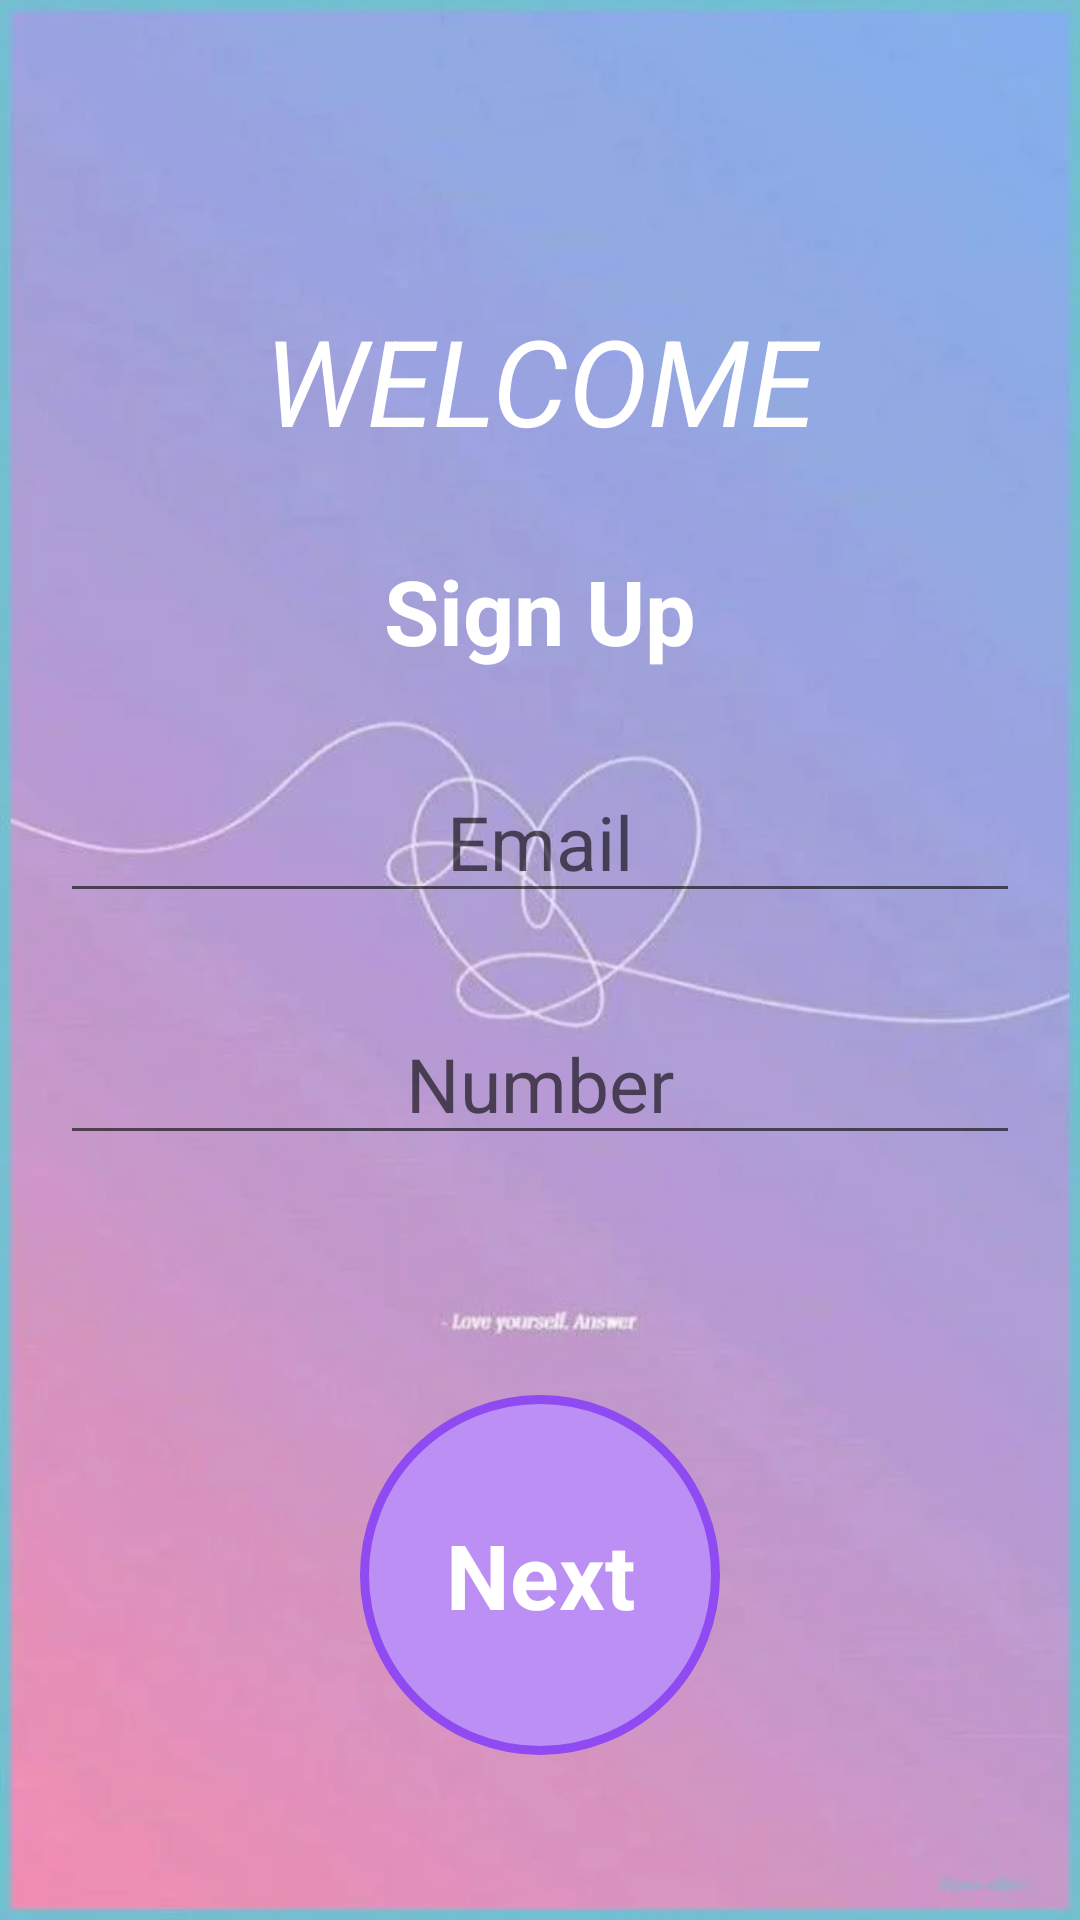

Reconstruct the res/layout file that produces this screen, plus the resources it refers to.
<!-- AndroidManifest.xml: application theme Theme.4homework -->
<!-- res/layout/activity_main.xml -->
<?xml version="1.0" encoding="utf-8"?>
<androidx.constraintlayout.widget.ConstraintLayout xmlns:android="http://schemas.android.com/apk/res/android"
    xmlns:app="http://schemas.android.com/apk/res-auto"
    xmlns:tools="http://schemas.android.com/tools"
    android:layout_width="match_parent"
    android:layout_height="match_parent"
    tools:context=".MainActivity">

    <ImageView
        android:id="@+id/background"
        android:layout_width="match_parent"
        android:layout_height="match_parent"
        android:background="@drawable/background"
        app:layout_constraintBottom_toBottomOf="parent"
        app:layout_constraintEnd_toEndOf="parent"
        app:layout_constraintHorizontal_bias="0.0"
        app:layout_constraintStart_toStartOf="parent"
        app:layout_constraintTop_toTopOf="parent"
        app:layout_constraintVertical_bias="0.0" />

    <TextView
        android:id="@+id/welcome"
        android:layout_width="match_parent"
        android:layout_height="wrap_content"
        android:layout_marginStart="20dp"
        android:layout_marginTop="100dp"
        android:layout_marginEnd="20dp"
        android:gravity="center"
        android:orientation="horizontal"
        android:text="WELCOME"
        android:textColor="@color/white"
        android:textSize="40sp"
        android:textStyle="italic"
        app:layout_constraintEnd_toEndOf="parent"
        app:layout_constraintStart_toStartOf="parent"
        app:layout_constraintTop_toTopOf="parent" />

    <TextView
        android:id="@+id/signup"
        android:layout_width="match_parent"
        android:layout_height="wrap_content"
        android:layout_marginStart="20dp"
        android:layout_marginTop="30dp"
        android:layout_marginEnd="20dp"
        android:gravity="center"
        android:text="Sign Up"
        android:textColor="@color/white"
        android:textSize="30sp"
        android:textStyle="bold"
        app:layout_constraintEnd_toEndOf="parent"
        app:layout_constraintStart_toStartOf="parent"
        app:layout_constraintTop_toBottomOf="@+id/welcome" />

    <EditText
        android:id="@+id/email"
        android:layout_width="match_parent"
        android:layout_height="wrap_content"
        android:layout_marginStart="20dp"
        android:layout_marginTop="30dp"
        android:layout_marginEnd="20dp"
        android:gravity="center"
        android:hint="Email"
        android:textSize="25sp"
        app:layout_constraintEnd_toEndOf="parent"
        app:layout_constraintStart_toStartOf="parent"
        app:layout_constraintTop_toBottomOf="@+id/signup" />

    <EditText
        android:id="@+id/number"
        android:layout_width="match_parent"
        android:layout_height="wrap_content"
        android:layout_marginStart="20dp"
        android:layout_marginTop="30dp"
        android:layout_marginEnd="20dp"
        android:textSize="25sp"
        android:gravity="center"
        android:hint="Number"
        app:layout_constraintEnd_toEndOf="parent"
        app:layout_constraintStart_toStartOf="parent"
        app:layout_constraintTop_toBottomOf="@+id/email" />

    <TextView
        android:id="@+id/nextpg"
        android:layout_width="120dp"
        android:layout_height="120dp"
        android:layout_marginTop="80dp"
        android:background="@drawable/next"
        android:gravity="center"
        android:text="Next"
        android:textColor="@color/white"
        android:textSize="30sp"
        android:textStyle="bold"
        app:layout_constraintEnd_toEndOf="parent"
        app:layout_constraintStart_toStartOf="parent"
        app:layout_constraintTop_toBottomOf="@+id/number" />

</androidx.constraintlayout.widget.ConstraintLayout>
<!-- resources referenced by this layout -->
<resources>
  <!-- drawable background: webp bitmap (drawable, 14206 bytes) -->
  <!-- drawable next (drawable) -->
  <?xml version="1.0" encoding="utf-8"?>
  <shape android:shape="oval" xmlns:android="http://schemas.android.com/apk/res/android">
      <stroke android:width="3dp"
          android:color="#8F4BF1"/>
      <solid android:color="#BC8FF4"/>
  </shape>
  <style name="Theme.4homework" parent="Theme.MaterialComponents.DayNight.DarkActionBar">
          
          <item name="colorPrimary">@color/purple_500</item>
          <item name="colorPrimaryVariant">@color/purple_700</item>
          <item name="colorOnPrimary">@color/white</item>
          
          <item name="colorSecondary">@color/teal_200</item>
          <item name="colorSecondaryVariant">@color/teal_700</item>
          <item name="colorOnSecondary">@color/black</item>
          
          <item name="android:statusBarColor">?attr/colorPrimaryVariant</item>
          
      </style>
  <!-- not gathered from this repository: default colours our renderer supplied (Android Studio template values) -->
  <color name="purple_500">#FF6200EE</color>
  <color name="purple_700">#FF3700B3</color>
  <color name="teal_200">#FF03DAC5</color>
  <color name="teal_700">#FF018786</color>
  <color name="black">#FF000000</color>
  <color name="white">#FFFFFFFF</color>
</resources>
